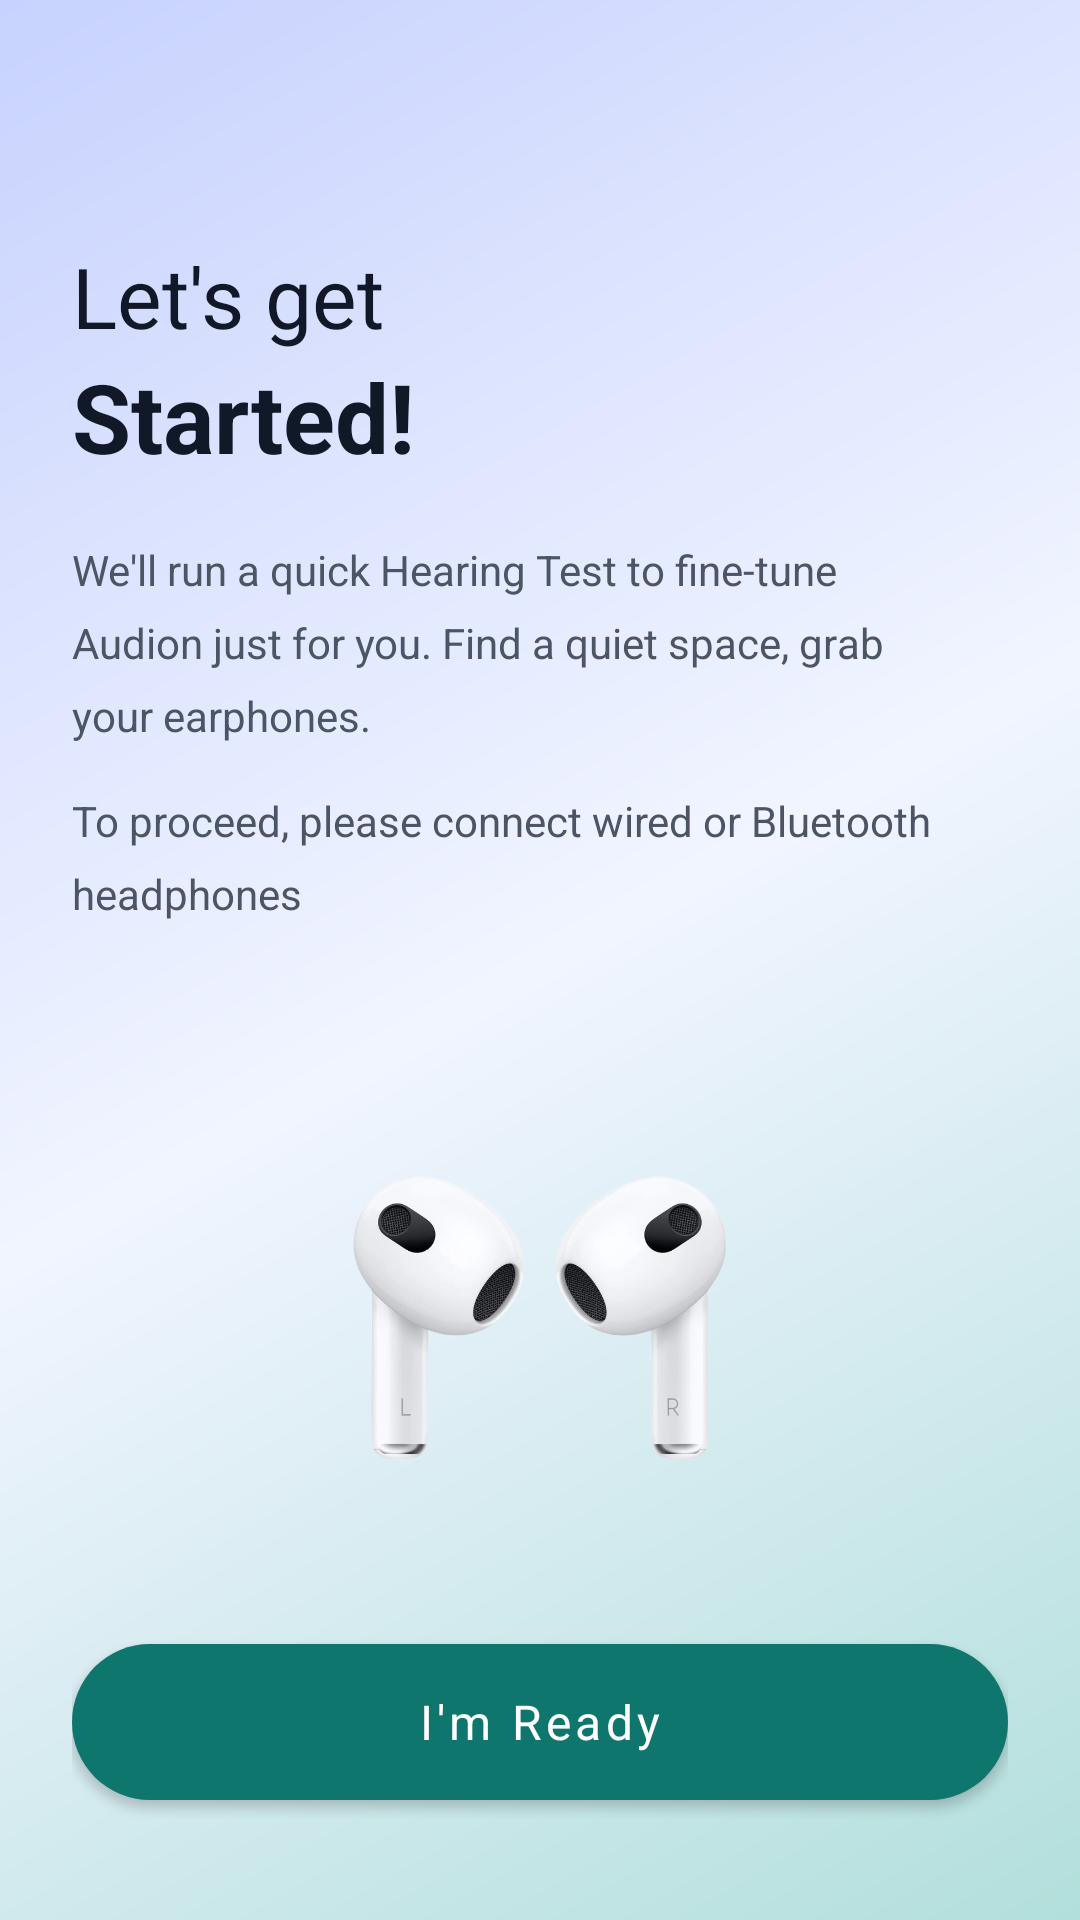

Produce the Android XML layout that renders to this screen, including the resource entries it uses.
<!-- AndroidManifest.xml: application theme Theme.Audion -->
<!-- res/layout/activity_general_instruction_new.xml -->
<?xml version="1.0" encoding="utf-8"?>
<androidx.constraintlayout.widget.ConstraintLayout
    xmlns:android="http://schemas.android.com/apk/res/android"
    xmlns:app="http://schemas.android.com/apk/res-auto"
    android:layout_width="match_parent"
    android:layout_height="match_parent"
    android:background="@drawable/bg_pastel_gradient"
    android:fitsSystemWindows="true"
    android:paddingHorizontal="@dimen/onboarding_horizontal_padding">

    
    <TextView
        android:id="@+id/tvMainTitle"
        android:layout_width="wrap_content"
        android:layout_height="wrap_content"
        android:layout_marginTop="@dimen/onboarding_title_margin_top"
        android:fontFamily="sans-serif"
        android:text="Let's get"
        android:textColor="@color/onboarding_text_primary"
        android:textSize="@dimen/onboarding_main_title_size"
        app:layout_constraintStart_toStartOf="parent"
        app:layout_constraintTop_toTopOf="parent" />

    
    <TextView
        android:id="@+id/tvStarted"
        android:layout_width="wrap_content"
        android:layout_height="wrap_content"
        android:fontFamily="sans-serif"
        android:lineSpacingExtra="@dimen/onboarding_title_line_spacing"
        android:text="Started!"
        android:textColor="@color/onboarding_text_primary"
        android:textSize="@dimen/onboarding_bold_title_size"
        android:textStyle="bold"
        app:layout_constraintStart_toStartOf="parent"
        app:layout_constraintTop_toBottomOf="@id/tvMainTitle" />

    
    <TextView
        android:id="@+id/tvDescription"
        android:layout_width="0dp"
        android:layout_height="wrap_content"
        android:layout_marginTop="@dimen/onboarding_spacing_title_to_paragraph"
        android:fontFamily="sans-serif"
        android:lineSpacingExtra="@dimen/onboarding_paragraph_line_spacing"
        android:maxWidth="@dimen/onboarding_paragraph_max_width"
        android:text="We'll run a quick Hearing Test to fine-tune Audion just for you. Find a quiet space, grab your earphones."
        android:textColor="@color/onboarding_text_secondary"
        android:textSize="@dimen/onboarding_paragraph_size"
        app:layout_constraintEnd_toEndOf="parent"
        app:layout_constraintHorizontal_bias="0.0"
        app:layout_constraintStart_toStartOf="parent"
        app:layout_constraintTop_toBottomOf="@id/tvStarted"
        app:layout_constraintWidth_max="@dimen/onboarding_paragraph_max_width" />

    
    <TextView
        android:id="@+id/tvFollowUp"
        android:layout_width="0dp"
        android:layout_height="wrap_content"
        android:layout_marginTop="16dp"
        android:fontFamily="sans-serif"
        android:lineSpacingExtra="@dimen/onboarding_paragraph_line_spacing"
        android:maxWidth="@dimen/onboarding_paragraph_max_width"
        android:text="To proceed, please connect wired or Bluetooth headphones"
        android:textColor="@color/onboarding_text_secondary"
        android:textSize="@dimen/onboarding_paragraph_size"
        app:layout_constraintEnd_toEndOf="parent"
        app:layout_constraintHorizontal_bias="0.0"
        app:layout_constraintStart_toStartOf="parent"
        app:layout_constraintTop_toBottomOf="@id/tvDescription"
        app:layout_constraintWidth_max="@dimen/onboarding_paragraph_max_width" />

    
    <ImageView
        android:id="@+id/imageViewEar"
        android:layout_width="0dp"
        android:layout_height="200dp"
        android:layout_marginTop="32dp"
        android:scaleType="fitCenter"
        android:src="@drawable/ear"
        app:layout_constraintEnd_toEndOf="parent"
        app:layout_constraintStart_toStartOf="parent"
        app:layout_constraintTop_toBottomOf="@id/tvFollowUp" />

    
    <Button
        android:id="@+id/buttonProceed"
        android:layout_width="0dp"
        android:layout_height="@dimen/onboarding_button_height"
        android:layout_marginBottom="@dimen/onboarding_spacing_indicators_to_button"
        android:background="@drawable/onboarding_button_bg"
        android:fontFamily="sans-serif"
        android:text="I'm Ready"
        android:textAllCaps="false"
        android:textColor="@color/onboarding_button_text"
        android:textSize="@dimen/onboarding_button_text_size"
        android:textStyle="normal"
        app:layout_constraintBottom_toBottomOf="parent"
        app:layout_constraintEnd_toEndOf="parent"
        app:layout_constraintStart_toStartOf="parent" />

</androidx.constraintlayout.widget.ConstraintLayout>
<!-- resources referenced by this layout -->
<resources>
  <color name="onboarding_button_text">#FFFFFF</color>
  <color name="onboarding_text_primary">#111827</color>
  <color name="onboarding_text_secondary">#4B5563</color>
  <dimen name="onboarding_bold_title_size">32sp</dimen>
  <dimen name="onboarding_button_height">52dp</dimen>
  <dimen name="onboarding_button_text_size">16sp</dimen>
  <dimen name="onboarding_horizontal_padding">24dp</dimen>
  <dimen name="onboarding_main_title_size">28sp</dimen>
  <dimen name="onboarding_paragraph_line_spacing">8dp</dimen>
  <dimen name="onboarding_paragraph_max_width">300dp</dimen>
  <dimen name="onboarding_paragraph_size">14sp</dimen>
  <dimen name="onboarding_spacing_indicators_to_button">40dp</dimen>
  <dimen name="onboarding_spacing_title_to_paragraph">20dp</dimen>
  <dimen name="onboarding_title_line_spacing">-4dp</dimen>
  <dimen name="onboarding_title_margin_top">80dp</dimen>
  <!-- drawable bg_pastel_gradient (drawable) -->
  <?xml version="1.0" encoding="utf-8"?>
  <shape xmlns:android="http://schemas.android.com/apk/res/android">
      <gradient
          android:type="linear"
          android:angle="135"
          android:startColor="#B2DFDB"
          android:centerColor="#F1F5FF"
          android:endColor="#C7D2FE"
          android:centerX="0.5"
          android:centerY="0.5" />
  </shape>
  <!-- drawable ear: png bitmap (drawable, 162552 bytes) -->
  <!-- drawable onboarding_button_bg (drawable) -->
  <?xml version="1.0" encoding="utf-8"?>
  <shape xmlns:android="http://schemas.android.com/apk/res/android"
      android:shape="rectangle">
      <solid android:color="@color/onboarding_button_bg" />
      <corners android:radius="28dp" />
  </shape>
  <style name="Theme.Audion" parent="Theme.MaterialComponents.DayNight.NoActionBar">
          
          <item name="colorPrimary">@color/primary</item>
          <item name="colorPrimaryVariant">@color/primary</item>
          <item name="colorOnPrimary">@color/white</item>
          
          
          <item name="colorSecondary">@color/primary</item>
          <item name="colorSecondaryVariant">@color/primary</item>
          <item name="colorOnSecondary">@color/black</item>
  
          
          <item name="android:statusBarColor">@android:color/white</item>
          <item name="android:windowLightStatusBar" tools:targetApi="m">true</item>
  
          
          <item name="android:navigationBarColor">@android:color/white</item>
          <item name="android:windowLightNavigationBar" tools:targetApi="o">true</item>
  
          <item name="android:windowDrawsSystemBarBackgrounds">true</item>
  
          
          <item name="windowActionBar">false</item>
          <item name="windowNoTitle">true</item>
      </style>
  <color name="onboarding_button_bg">#111827</color>
  <color name="primary">#0F766E</color>
  <color name="white">#FFFFFFFF</color>
  <color name="black">#FF000000</color>
</resources>
